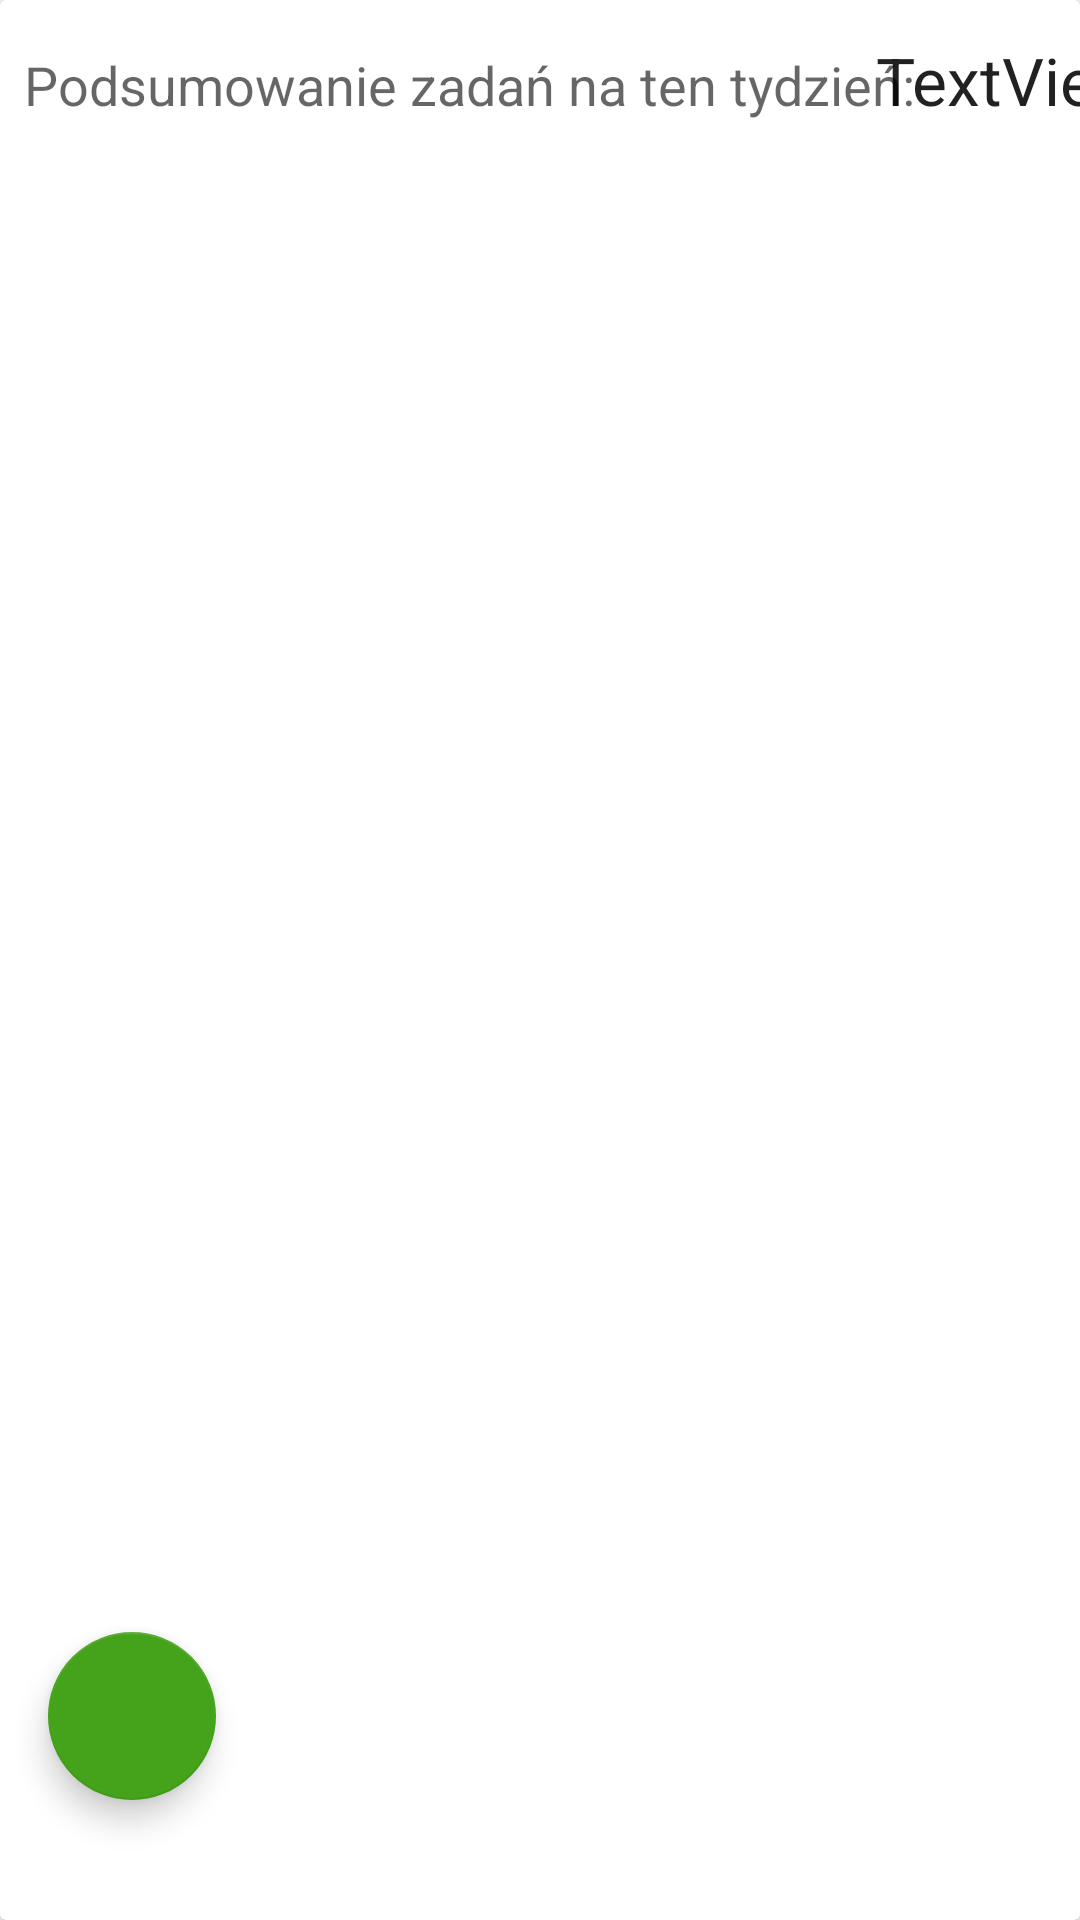

The Android layout XML behind this screen, and the referenced resources:
<!-- AndroidManifest.xml: application theme Theme.PRM_Project1 -->
<!-- res/layout/activity_main.xml -->
<?xml version="1.0" encoding="utf-8"?>
<androidx.cardview.widget.CardView xmlns:android="http://schemas.android.com/apk/res/android"
    xmlns:app="http://schemas.android.com/apk/res-auto"
    xmlns:tools="http://schemas.android.com/tools"
    android:id="@+id/cardLayout"
    android:layout_width="match_parent"
    android:layout_height="match_parent"
    android:duplicateParentState="true"
    tools:context=".MainActivity">

    <androidx.constraintlayout.widget.ConstraintLayout
        android:id="@+id/constraintLayout"
        android:layout_width="match_parent"
        android:layout_height="match_parent">

        <androidx.recyclerview.widget.RecyclerView
            android:id="@+id/taskList"
            android:layout_width="0dp"
            android:layout_height="0dp"
            android:layout_marginTop="16dp"
            app:layout_constraintBottom_toBottomOf="parent"
            app:layout_constraintEnd_toEndOf="parent"
            app:layout_constraintHorizontal_bias="0.0"
            app:layout_constraintStart_toStartOf="parent"
            app:layout_constraintTop_toBottomOf="@+id/weekSummaryLabel"
            app:layout_constraintVertical_bias="0.0" />

        <com.google.android.material.floatingactionbutton.FloatingActionButton
            android:id="@+id/deleteButton"
            android:layout_width="wrap_content"
            android:layout_height="wrap_content"
            android:layout_marginStart="16dp"
            android:layout_marginBottom="8dp"
            android:clickable="true"
            android:contentDescription="@string/delete_icon"
            android:focusable="true"
            android:visibility="gone"
            app:backgroundTint="#E64040"
            app:layout_constraintBottom_toTopOf="@+id/addButton"
            app:layout_constraintStart_toStartOf="parent"
            app:rippleColor="#FAF6F6"
            app:srcCompat="@android:drawable/ic_menu_delete"
            tools:ignore="RedundantDescriptionCheck,ImageContrastCheck" />

        <com.google.android.material.floatingactionbutton.FloatingActionButton
            android:id="@+id/addButton"
            android:layout_width="wrap_content"
            android:layout_height="wrap_content"
            android:layout_gravity="bottom|end"
            android:layout_marginStart="16dp"
            android:layout_marginBottom="40dp"
            android:clickable="true"
            android:contentDescription="@string/add_icon"
            android:focusable="true"
            app:backgroundTint="#44A31A"
            app:layout_constraintBottom_toBottomOf="parent"
            app:layout_constraintStart_toStartOf="parent"
            app:srcCompat="@drawable/add_plus" />

        <TextView
            android:id="@+id/weekSummaryLabel"
            android:layout_width="wrap_content"
            android:layout_height="wrap_content"
            android:layout_marginStart="8dp"
            android:layout_marginTop="16dp"
            android:text="@string/podsumowanie"
            android:textAppearance="@style/TextAppearance.AppCompat.Medium"
            app:layout_constraintStart_toStartOf="parent"
            app:layout_constraintTop_toTopOf="parent" />

        <TextView
            android:id="@+id/weekSummaryValue"
            android:layout_width="wrap_content"
            android:layout_height="wrap_content"
            android:layout_marginStart="8dp"
            android:text="TextView"
            android:textAppearance="@style/TextAppearance.AppCompat.Large"
            app:layout_constraintBaseline_toBaselineOf="@+id/weekSummaryLabel"
            app:layout_constraintEnd_toEndOf="parent"
            app:layout_constraintStart_toEndOf="@+id/weekSummaryLabel" />

    </androidx.constraintlayout.widget.ConstraintLayout>
</androidx.cardview.widget.CardView>
<!-- resources referenced by this layout -->
<resources>
  <string name="add_icon">Plus Icon to add another record</string>
  <string name="delete_icon">Icon to deleted selected record</string>
  <string name="podsumowanie">Podsumowanie zadań na ten tydzień:</string>
  <style name="Theme.PRM_Project1" parent="Theme.MaterialComponents.DayNight.DarkActionBar">
          
          <item name="colorPrimary">@color/purple_500</item>
          <item name="colorPrimaryVariant">@color/purple_700</item>
          <item name="colorOnPrimary">@color/white</item>
          
          <item name="colorSecondary">@color/teal_200</item>
          <item name="colorSecondaryVariant">@color/teal_700</item>
          <item name="colorOnSecondary">@color/black</item>
          
          <item name="android:statusBarColor" tools:targetApi="l">?attr/colorPrimaryVariant</item>
          
      </style>
  <!-- not gathered from this repository: default colours our renderer supplied (Android Studio template values) -->
  <color name="purple_500">#FF6200EE</color>
  <color name="purple_700">#FF3700B3</color>
  <color name="teal_200">#FF03DAC5</color>
  <color name="teal_700">#FF018786</color>
  <color name="black">#FF000000</color>
  <color name="white">#FFFFFFFF</color>
</resources>
